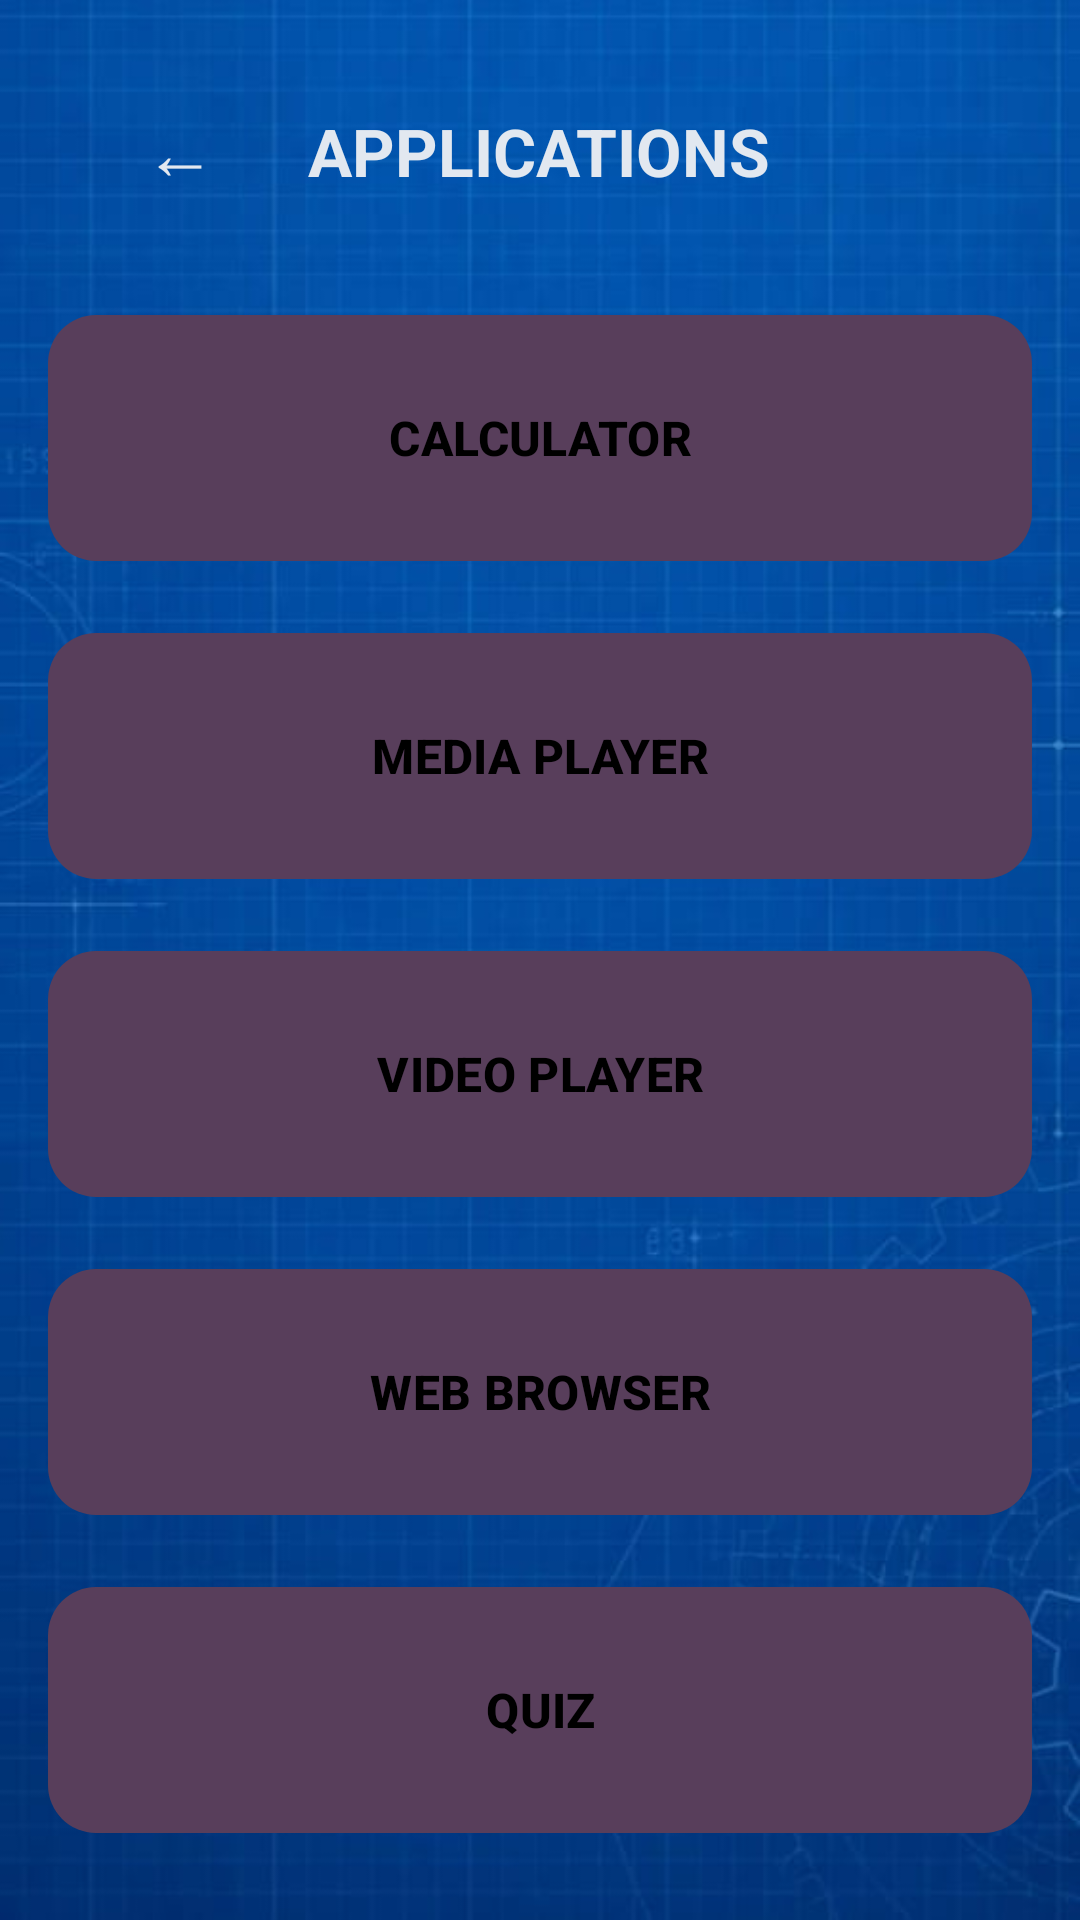

This screen was rendered from an Android layout file. Write that file and the resources it references.
<!-- AndroidManifest.xml: application theme Theme.NeuroxTools -->
<!-- res/layout/activity_application.xml -->
<?xml version="1.0" encoding="utf-8"?>
<LinearLayout xmlns:android="http://schemas.android.com/apk/res/android"
    xmlns:app="http://schemas.android.com/apk/res-auto"
    android:layout_width="match_parent"
    android:layout_height="match_parent"
    android:background="@drawable/z"
    android:orientation="vertical"
    android:padding="16dp">

    <RelativeLayout
        android:layout_width="match_parent"
        android:layout_height="wrap_content"
        android:layout_marginTop="8dp"
        android:layout_marginBottom="24dp">

        <Button
            android:id="@+id/btnAppBack"
            style="?android:attr/borderlessButtonStyle"
            android:layout_width="wrap_content"
            android:layout_height="wrap_content"
            android:layout_alignParentStart="true"
            android:layout_centerVertical="true"
            android:text="←"
            android:textColor="#E2E8F0"
            android:textSize="24sp" />

        <TextView
            android:layout_width="wrap_content"
            android:layout_height="wrap_content"
            android:layout_centerInParent="true"
            android:text="APPLICATIONS"
            android:textColor="#E2E8F0"
            android:textSize="22sp"
            android:textStyle="bold" />
    </RelativeLayout>

    <ScrollView
        android:layout_width="match_parent"
        android:layout_height="0dp"
        android:layout_weight="1"
        android:scrollbars="none">

        <LinearLayout
            android:layout_width="match_parent"
            android:layout_height="wrap_content"
            android:gravity="center_horizontal"
            android:orientation="vertical"
            android:paddingBottom="16dp">

            <com.google.android.material.button.MaterialButton
                android:id="@+id/btnCalculator"
                android:layout_width="match_parent"
                android:layout_height="90dp"
                android:layout_marginBottom="16dp"
                android:text="CALCULATOR"
                android:textColor="@color/black"
                android:textSize="16sp"
                android:textStyle="bold"
                app:backgroundTint="@android:color/system_tertiary_container_dark"
                app:cornerRadius="16dp" />

            <com.google.android.material.button.MaterialButton
                android:id="@+id/btnMediaPlayer"
                android:layout_width="match_parent"
                android:layout_height="90dp"
                android:layout_marginBottom="16dp"
                android:text="MEDIA PLAYER"
                android:textColor="@color/black"
                android:textSize="16sp"
                android:textStyle="bold"
                app:backgroundTint="@android:color/system_tertiary_container_dark"
                app:cornerRadius="16dp" />

            <com.google.android.material.button.MaterialButton
                android:id="@+id/btnVideoPlayer"
                android:layout_width="match_parent"
                android:layout_height="90dp"
                android:layout_marginBottom="16dp"
                android:text="VIDEO PLAYER"
                android:textColor="@color/black"
                android:textSize="16sp"
                android:textStyle="bold"
                app:backgroundTint="@android:color/system_tertiary_container_dark"
                app:cornerRadius="16dp" />

            <com.google.android.material.button.MaterialButton
                android:id="@+id/btnWebBrowser"
                android:layout_width="match_parent"
                android:layout_height="90dp"
                android:layout_marginBottom="16dp"
                android:text="WEB BROWSER"
                android:textColor="@color/black"
                android:textSize="16sp"
                android:textStyle="bold"
                app:backgroundTint="@android:color/system_tertiary_container_dark"
                app:cornerRadius="16dp" />

            <com.google.android.material.button.MaterialButton
                android:id="@+id/btnQuiz"
                android:layout_width="match_parent"
                android:layout_height="90dp"
                android:text="QUIZ"
                android:textColor="@color/black"
                android:textSize="16sp"
                android:textStyle="bold"
                app:backgroundTint="@android:color/system_tertiary_container_dark"
                app:cornerRadius="16dp" />

        </LinearLayout>
    </ScrollView>

</LinearLayout>
<!-- resources referenced by this layout -->
<resources>
  <!-- drawable z: png bitmap (drawable, 352043 bytes) -->
  <style name="Theme.NeuroxTools" parent="Base.Theme.NeuroxTools" />
  <style name="Base.Theme.NeuroxTools" parent="Theme.Material3.DayNight.NoActionBar">
          
          
      </style>
  <!-- not gathered from this repository: default colours our renderer supplied (Android Studio template values) -->
  <color name="black">#FF000000</color>
</resources>
